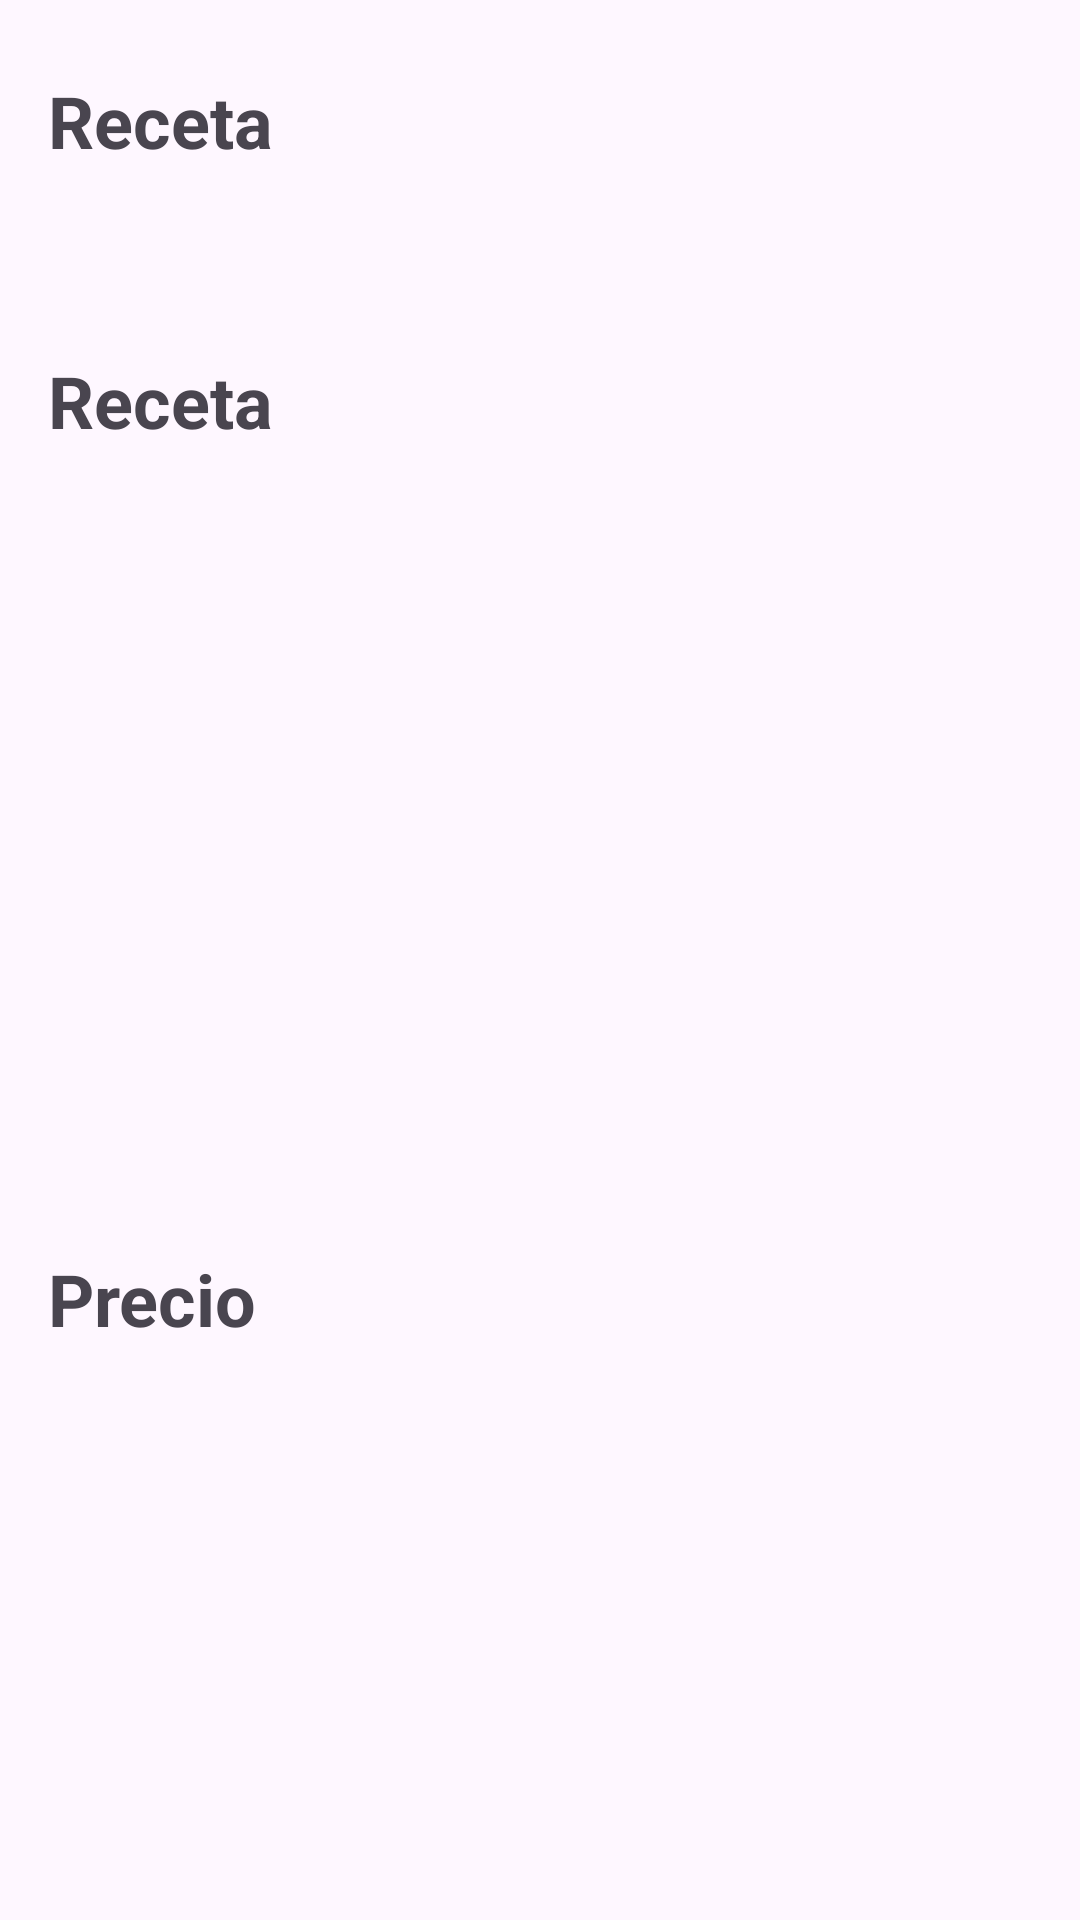

Reconstruct the res/layout file that produces this screen, plus the resources it refers to.
<!-- AndroidManifest.xml: application theme Theme.EvaluacionContinua3 -->
<!-- res/layout/activity_detail.xml -->
<?xml version="1.0" encoding="utf-8"?>
<androidx.constraintlayout.widget.ConstraintLayout xmlns:android="http://schemas.android.com/apk/res/android"
    xmlns:app="http://schemas.android.com/apk/res-auto"
    xmlns:tools="http://schemas.android.com/tools"
    android:layout_width="match_parent"
    android:layout_height="match_parent"
    tools:context=".view.DetailActivity">

    <androidx.core.widget.NestedScrollView
        android:layout_width="match_parent"
        android:layout_height="match_parent"
        app:layout_constraintBottom_toBottomOf="parent"
        app:layout_constraintEnd_toEndOf="parent"
        app:layout_constraintStart_toStartOf="parent"
        app:layout_constraintTop_toTopOf="parent">

        <androidx.constraintlayout.widget.ConstraintLayout
            android:layout_width="match_parent"
            android:layout_height="match_parent"
            android:layout_marginHorizontal="16dp"
            android:layout_marginBottom="10dp">

            <TextView
                android:id="@+id/tviName"
                android:layout_width="wrap_content"
                android:layout_height="wrap_content"
                android:layout_marginTop="24dp"
                android:text="@string/receta"
                android:textSize="24sp"
                android:textStyle="bold"
                app:layout_constraintStart_toStartOf="parent"
                app:layout_constraintTop_toTopOf="parent" />

            <TextView
                android:id="@+id/tviDescription"
                android:layout_width="0dp"
                android:layout_height="wrap_content"
                android:layout_marginTop="16dp"
                android:ellipsize="end"
                app:layout_constraintEnd_toEndOf="parent"
                app:layout_constraintStart_toStartOf="parent"
                app:layout_constraintTop_toBottomOf="@+id/tviName" />

            <TextView
                android:id="@+id/tviIngredient"
                android:layout_width="0dp"
                android:layout_height="wrap_content"
                android:layout_marginTop="26dp"
                android:ellipsize="end"
                android:text="@string/receta"
                android:textSize="24sp"
                android:textStyle="bold"
                app:layout_constraintEnd_toEndOf="parent"
                app:layout_constraintStart_toStartOf="parent"
                app:layout_constraintTop_toBottomOf="@+id/tviDescription" />

            <TextView
                android:id="@+id/tviIngDetail"
                android:layout_width="0dp"
                android:layout_height="wrap_content"
                android:layout_marginTop="16dp"
                android:ellipsize="end"
                app:layout_constraintEnd_toEndOf="parent"
                app:layout_constraintStart_toStartOf="parent"
                app:layout_constraintTop_toBottomOf="@+id/tviIngredient" />


            <com.google.android.material.imageview.ShapeableImageView
                android:id="@+id/iviImage"
                android:layout_width="0dp"
                android:layout_height="200dp"
                android:layout_marginHorizontal="0dp"
                android:layout_marginTop="16dp"
                android:scaleType="fitXY"
                android:src="@drawable/ic_launcher_background"
                app:layout_constraintEnd_toEndOf="parent"
                app:layout_constraintStart_toStartOf="parent"
                app:layout_constraintTop_toBottomOf="@+id/tviIngDetail"
                app:shapeAppearanceOverlay="@style/imageViewRounded" />

            <TextView
                android:id="@+id/tviP"
                android:layout_width="wrap_content"
                android:layout_height="wrap_content"
                android:layout_marginTop="16dp"
                android:text="@string/precio"
                android:textSize="24sp"
                android:textStyle="bold"
                app:layout_constraintStart_toStartOf="parent"
                app:layout_constraintTop_toBottomOf="@+id/iviImage" />

            <TextView
                android:id="@+id/tviPrice"
                android:layout_width="0dp"
                android:layout_height="wrap_content"
                android:layout_marginStart="16dp"
                android:ellipsize="end"
                android:textSize="24sp"
                app:layout_constraintBottom_toBottomOf="@+id/tviP"
                app:layout_constraintEnd_toEndOf="parent"
                app:layout_constraintStart_toEndOf="@+id/tviP"
                app:layout_constraintTop_toTopOf="@+id/tviP" />


        </androidx.constraintlayout.widget.ConstraintLayout>


    </androidx.core.widget.NestedScrollView>


</androidx.constraintlayout.widget.ConstraintLayout>
<!-- resources referenced by this layout -->
<resources>
  <string name="precio">Precio</string>
  <string name="receta">Receta</string>
  <style name="imageViewRounded" parent="">
          <item name="cornerFamily">rounded</item>
          <item name="cornerSize">8dp</item>
          <item name="color">@color/white</item>
      </style>
  <style name="Theme.EvaluacionContinua3" parent="Base.Theme.EvaluacionContinua3" />
  <style name="Base.Theme.EvaluacionContinua3" parent="Theme.Material3.DayNight.NoActionBar">
          
          
      </style>
  <!-- not gathered from this repository: default colours our renderer supplied (Android Studio template values) -->
  <color name="white">#FFFFFFFF</color>
</resources>
